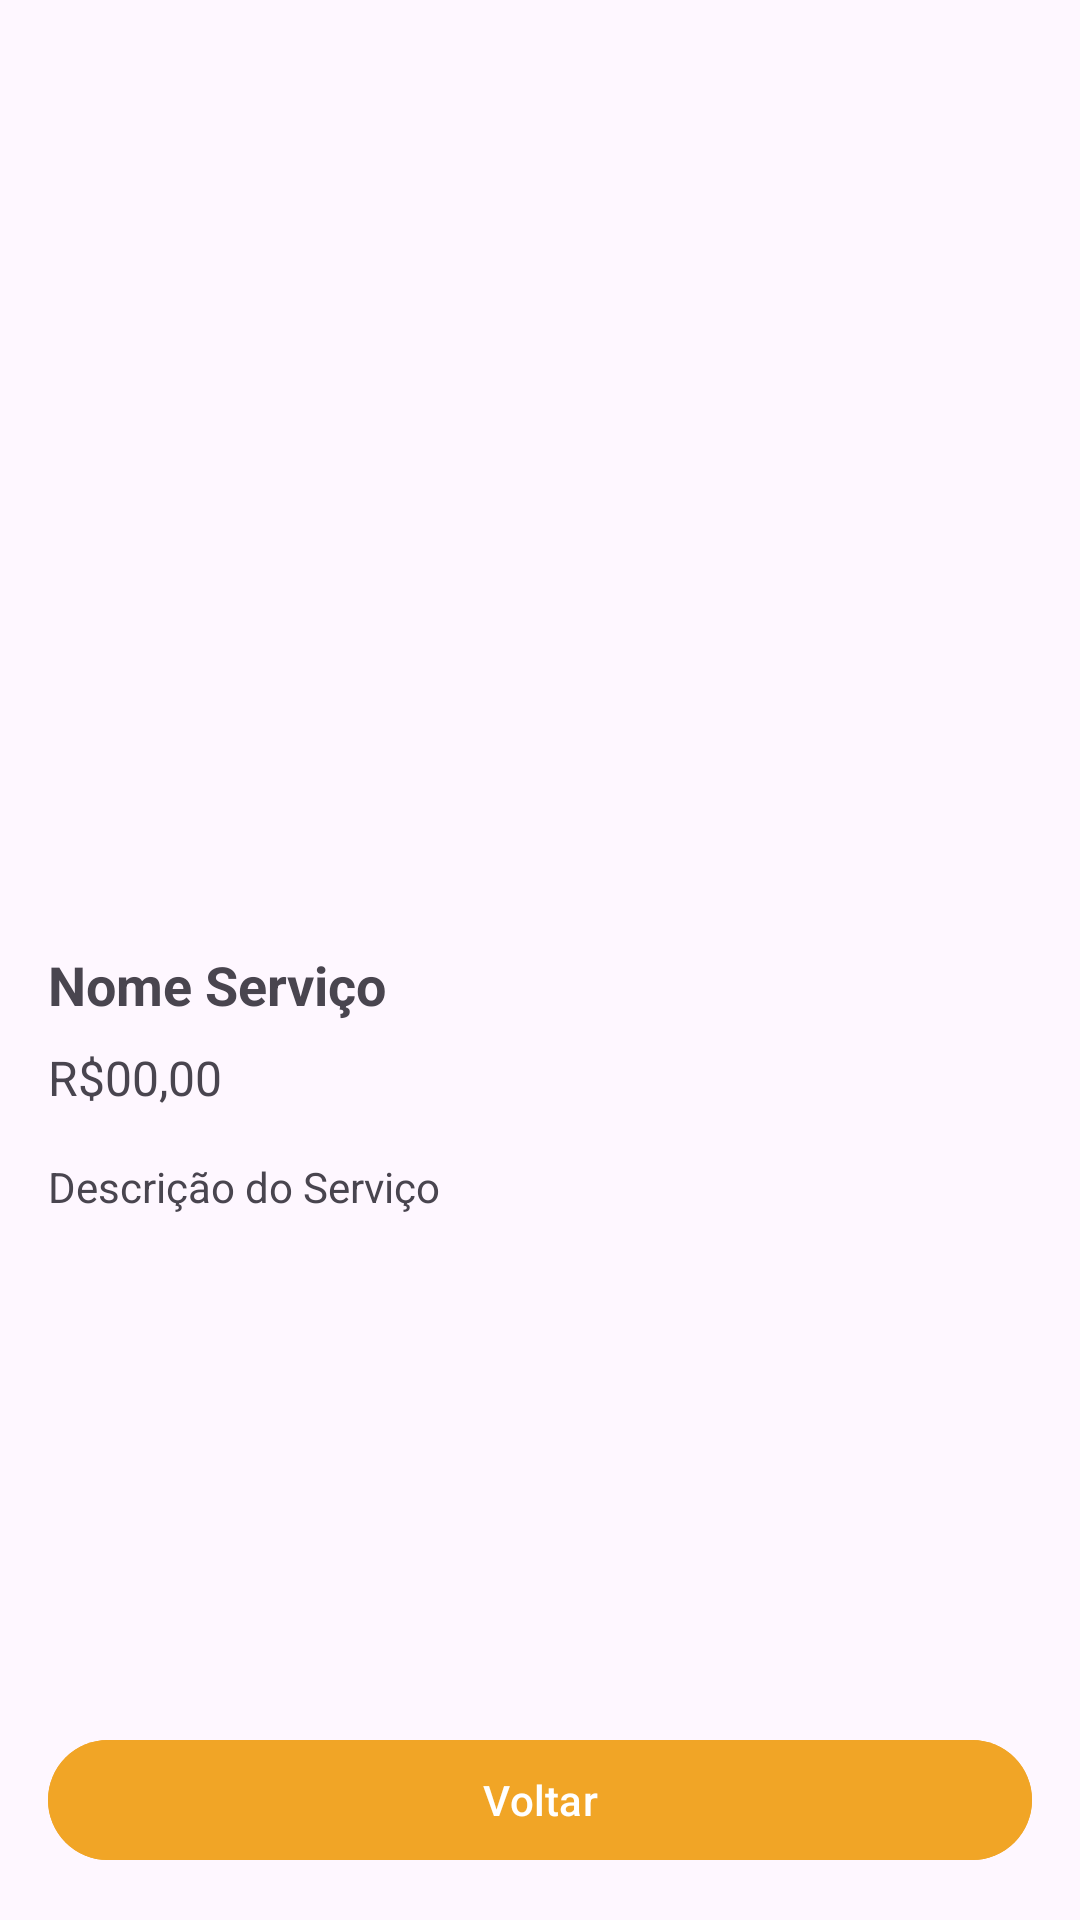

Produce the Android XML layout that renders to this screen, including the resource entries it uses.
<!-- AndroidManifest.xml: application theme Theme.CondoConnectMobile -->
<!-- res/layout/activity_service_detail.xml -->
<?xml version="1.0" encoding="utf-8"?>
<androidx.constraintlayout.widget.ConstraintLayout xmlns:android="http://schemas.android.com/apk/res/android"
    android:layout_width="match_parent"
    android:layout_height="match_parent"
    xmlns:app="http://schemas.android.com/apk/res-auto">

    
    <ImageView
        android:id="@+id/imageView"
        android:layout_width="match_parent"
        android:layout_height="300dp"
        android:scaleType="centerCrop"
        app:layout_constraintTop_toTopOf="parent" />

    
    <TextView
        android:id="@+id/serviceName"
        android:layout_width="wrap_content"
        android:layout_height="wrap_content"
        android:text="Nome Serviço"
        android:textSize="18sp"
        android:textStyle="bold"
        app:layout_constraintTop_toBottomOf="@id/imageView"
        app:layout_constraintStart_toStartOf="parent"
        android:layout_marginStart="16dp"
        android:layout_marginTop="16dp" />

    
    <TextView
        android:id="@+id/servicePrice"
        android:layout_width="wrap_content"
        android:layout_height="wrap_content"
        android:text="R$00,00"
        android:textSize="16sp"
        app:layout_constraintTop_toBottomOf="@id/serviceName"
        app:layout_constraintStart_toStartOf="@id/serviceName"
        android:layout_marginTop="8dp" />

    
    <TextView
        android:id="@+id/serviceDescription"
        android:layout_width="0dp"
        android:layout_height="wrap_content"
        android:text="Descrição do Serviço"
        app:layout_constraintTop_toBottomOf="@id/servicePrice"
        app:layout_constraintStart_toStartOf="parent"
        app:layout_constraintEnd_toEndOf="parent"
        android:layout_margin="16dp" />

    
    <Button
        android:id="@+id/registerServiceButton"
        android:layout_width="0dp"
        android:layout_height="wrap_content"
        android:text="Voltar"
        android:backgroundTint="@color/condo"
        app:layout_constraintBottom_toBottomOf="parent"
        app:layout_constraintStart_toStartOf="parent"
        app:layout_constraintEnd_toEndOf="parent"
        android:layout_margin="16dp" />
</androidx.constraintlayout.widget.ConstraintLayout>
<!-- resources referenced by this layout -->
<resources>
  <color name="condo">#F1A526</color>
  <style name="Theme.CondoConnectMobile" parent="Base.Theme.CondoConnectMobile" />
  <style name="Base.Theme.CondoConnectMobile" parent="Theme.Material3.DayNight.NoActionBar">
          
          
      </style>
</resources>
